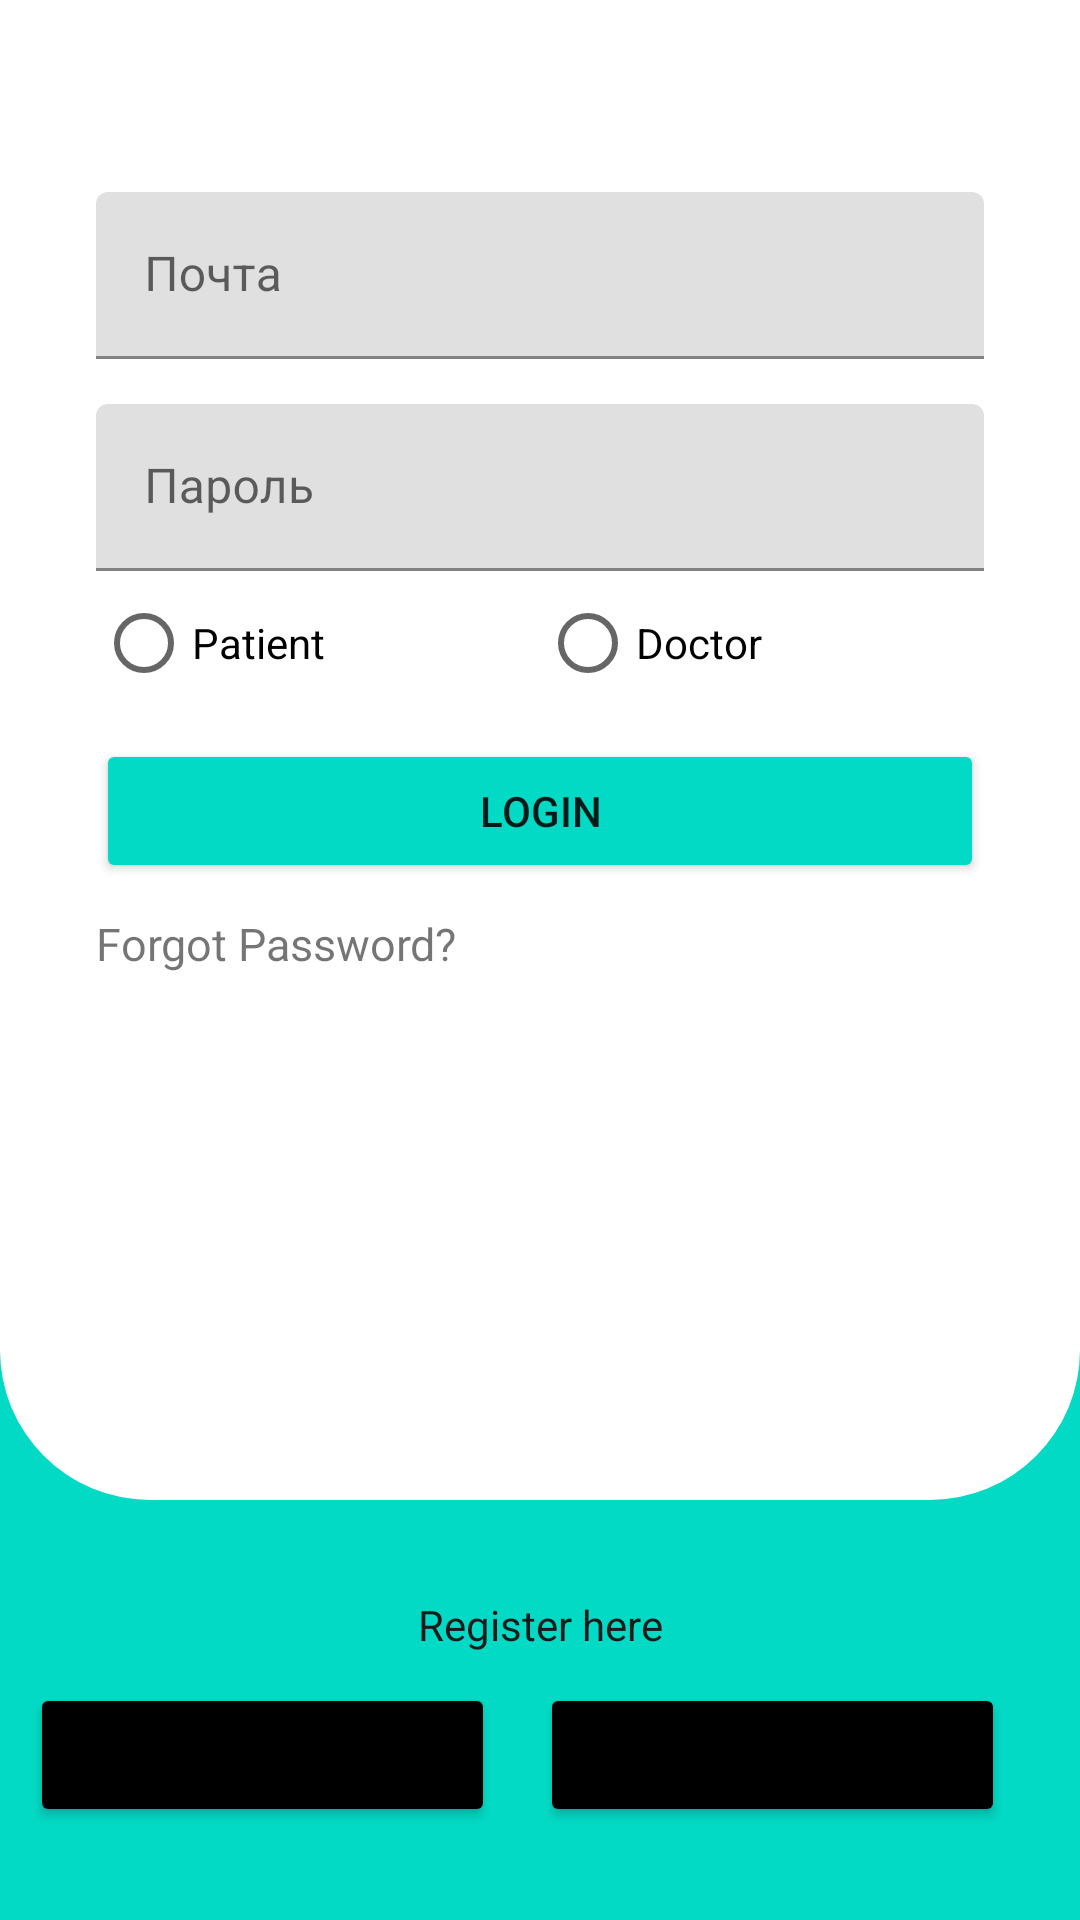

This screen was rendered from an Android layout file. Write that file and the resources it references.
<!-- AndroidManifest.xml: application theme Theme.MediConsult -->
<!-- res/layout/activity_main.xml -->
<?xml version="1.0" encoding="utf-8"?>
<RelativeLayout xmlns:android="http://schemas.android.com/apk/res/android"
    xmlns:tools="http://schemas.android.com/tools"
    android:layout_width="match_parent"
    android:layout_height="match_parent"
    android:background="@color/teal_200"
    tools:context=".MainActivity">

    <RelativeLayout
        android:id="@+id/mainactivity_linearlayout"
        android:layout_width="match_parent"
        android:layout_height="500dp"
        android:background="@drawable/layout_bg"
        android:orientation="vertical">

        <ImageView
            android:layout_width="match_parent"
            android:layout_height="match_parent"

            android:alpha="0.5"
            android:scaleType="centerCrop"/>

        <com.google.android.material.textfield.TextInputLayout
            android:id="@+id/loginPageEmailTextField"
            android:layout_width="match_parent"
            android:layout_height="wrap_content"
            android:layout_marginStart="32dp"
            android:layout_marginTop="64dp"
            android:layout_marginEnd="32dp"
            android:layout_centerHorizontal="true"
            android:layout_alignParentStart="true"
            android:hint="@string/emailHint">

            
            <com.google.android.material.textfield.TextInputEditText
                android:id="@+id/loginPageEmailEditText"
                android:layout_width="match_parent"
                android:layout_height="wrap_content" />

        </com.google.android.material.textfield.TextInputLayout>


        <com.google.android.material.textfield.TextInputLayout
            android:id="@+id/loginPagePasswordTextField"
            android:layout_width="match_parent"
            android:layout_height="wrap_content"
            android:layout_marginStart="32dp"
            android:layout_marginTop="15dp"
            android:layout_marginEnd="32dp"
            android:layout_below="@id/loginPageEmailTextField"
            android:hint="@string/passwordHint">

            
            <com.google.android.material.textfield.TextInputEditText
                android:id="@+id/loginPagePasswordEditText"
                android:layout_width="match_parent"
                android:layout_height="wrap_content"
                android:inputType="textPassword" />

        </com.google.android.material.textfield.TextInputLayout>

        <RadioGroup
            android:id="@+id/radiogroup"
            android:layout_width="match_parent"
            android:layout_height="wrap_content"
            android:layout_below="@+id/loginPagePasswordTextField"
            android:layout_marginStart="32dp"
            android:layout_marginEnd="32dp"
            android:orientation="horizontal">

            <RadioButton
                android:id="@+id/radioPatient"
                android:layout_width="0dp"
                android:layout_height="wrap_content"
                android:layout_weight="1"
                android:text="Patient"/>

            <RadioButton
                android:id="@+id/radioDoctor"
                android:layout_width="0dp"
                android:layout_height="wrap_content"
                android:layout_weight="1"
                android:text="Doctor"/>
        </RadioGroup>

        <TextView
            android:id="@+id/textViewErrorLogin"
            android:layout_width="wrap_content"
            android:layout_height="wrap_content"
            android:layout_gravity="center_horizontal"
            android:layout_marginStart="32dp"
            android:layout_marginTop="20px"
            android:layout_marginEnd="32dp"
            android:layout_below="@id/radiogroup"
            android:text="@string/invalidCredentialsMsg"
            android:layout_centerHorizontal="true"
            android:textColor="#9C1C1C"
            android:visibility="invisible" />

        <TextView
            android:id="@+id/textViewSelectRadio"
            android:layout_width="wrap_content"
            android:layout_height="wrap_content"
            android:layout_gravity="center_horizontal"
            android:layout_marginStart="32dp"
            android:layout_marginTop="20px"
            android:layout_marginEnd="32dp"
            android:layout_below="@id/radiogroup"
            android:text="Select type of user"
            android:layout_centerHorizontal="true"
            android:textColor="#9C1C1C"
            android:visibility="gone" />

        <TextView
            android:id="@+id/textViewInvalidUser"
            android:layout_width="wrap_content"
            android:layout_height="wrap_content"
            android:layout_gravity="center_horizontal"
            android:layout_marginStart="32dp"
            android:layout_marginTop="20px"
            android:layout_marginEnd="32dp"
            android:layout_below="@id/radiogroup"
            android:text="User not found for provided role!"
            android:layout_centerHorizontal="true"
            android:textColor="#9C1C1C"
            android:visibility="gone" />

        <TextView
            android:id="@+id/textViewEmailNotVerified"
            android:layout_width="wrap_content"
            android:layout_height="wrap_content"
            android:layout_below="@id/radiogroup"
            android:layout_centerHorizontal="true"
            android:layout_gravity="center_horizontal"
            android:layout_marginStart="32dp"
            android:layout_marginTop="20px"
            android:layout_marginEnd="32dp"
            android:text="@string/emailVerificationText"
            android:textColor="#9C1C1C"
            android:visibility="gone" />


        <Button
            android:id="@+id/login_button"
            android:layout_width="match_parent"
            android:layout_height="wrap_content"
            android:layout_below="@id/textViewEmailNotVerified"
            android:layout_marginStart="32dp"
            android:layout_marginTop="8dp"
            android:layout_marginEnd="32dp"
            android:backgroundTint="@color/teal_200"
            android:text="Login" />

        <TextView
            android:id="@+id/textViewForgotPassword"
            android:layout_width="wrap_content"
            android:layout_height="wrap_content"
            android:layout_alignParentStart="true"
            android:layout_marginStart="32dp"
            android:layout_marginTop="10dp"
            android:layout_below="@id/login_button"
            android:text="Forgot Password?"
            android:textSize="15sp" />

    </RelativeLayout>

    <ProgressBar
        android:id="@+id/mainActivityIndeterminateProgressbar"
        android:layout_width="wrap_content"
        android:layout_height="wrap_content"
        android:visibility="gone"
        android:layout_centerInParent="true"
        android:indeterminateTint="@color/black"/>


    <TextView
        android:id="@+id/registerHereTextView"
        android:layout_width="match_parent"
        android:layout_height="wrap_content"
        android:text="Register here"
        android:layout_marginStart="32dp"
        android:layout_marginEnd="32dp"
        android:layout_marginTop="32dp"
        android:textAlignment="center"
        android:layout_below="@id/mainactivity_linearlayout"
        android:textColor="@color/black_condensed"/>

    <LinearLayout
        android:layout_width="match_parent"
        android:layout_height="wrap_content"
        android:orientation="horizontal"
        android:layout_marginStart="10dp"
        android:layout_marginEnd="10dp"
        android:layout_below="@id/registerHereTextView"
        android:layout_marginTop="10dp">

        <Button
            android:id="@+id/buttonPatient"
            android:layout_width="0dp"
            android:layout_height="wrap_content"
            android:backgroundTint="@color/black"
            android:layout_weight="1"
            android:text="Patient"/>

        <Button
            android:id="@+id/buttonDoctor"
            android:layout_width="0dp"
            android:backgroundTint="@color/black"
            android:layout_height="wrap_content"
            android:layout_weight="1"
            android:layout_marginStart="15dp"
            android:layout_marginEnd="15dp"
            android:text="Doctor"/>
    </LinearLayout>


</RelativeLayout>
<!-- resources referenced by this layout -->
<resources>
  <color name="black">#000000</color>
  <color name="black_condensed">#1C1B1B</color>
  <color name="teal_200">#FF03DAC5</color>
  <!-- drawable layout_bg (drawable) -->
  <?xml version="1.0" encoding="utf-8"?>
  <shape xmlns:android="http://schemas.android.com/apk/res/android">
      <solid android:color="#FFFFFF"/>
      <corners android:bottomLeftRadius="50dp" android:bottomRightRadius="50dp"/>
      <padding android:left="0dp" android:bottom="0dp" android:right="0dp" android:top="0dp"/>
  </shape>
  <string name="emailHint">Почта</string>
  <string name="emailVerificationText">Пожалуйста, проверьте свою электронную почту, чтобы подтвердить адрес электронной почты.</string>
  <string name="invalidCredentialsMsg">Недействительные учетные данные</string>
  <string name="passwordHint">Пароль</string>
  <style name="Theme.MediConsult" parent="Theme.MaterialComponents.DayNight.DarkActionBar">
          
          <item name="colorPrimary">@color/teal_200</item>
          <item name="colorPrimaryVariant">@color/teal_700</item>
          <item name="colorOnPrimary">@color/white</item>
          
          <item name="colorSecondary">@color/purple_500</item>
          <item name="colorSecondaryVariant">@color/purple_700</item>
          <item name="colorOnSecondary">@color/white</item>
          
          <item name="android:statusBarColor" tools:targetApi="l">?attr/colorPrimaryVariant</item>
          
      </style>
  <color name="teal_700">#FF018786</color>
  <color name="white">#FFFFFFFF</color>
  <color name="purple_500">#FF6200EE</color>
  <color name="purple_700">#FF3700B3</color>
</resources>
